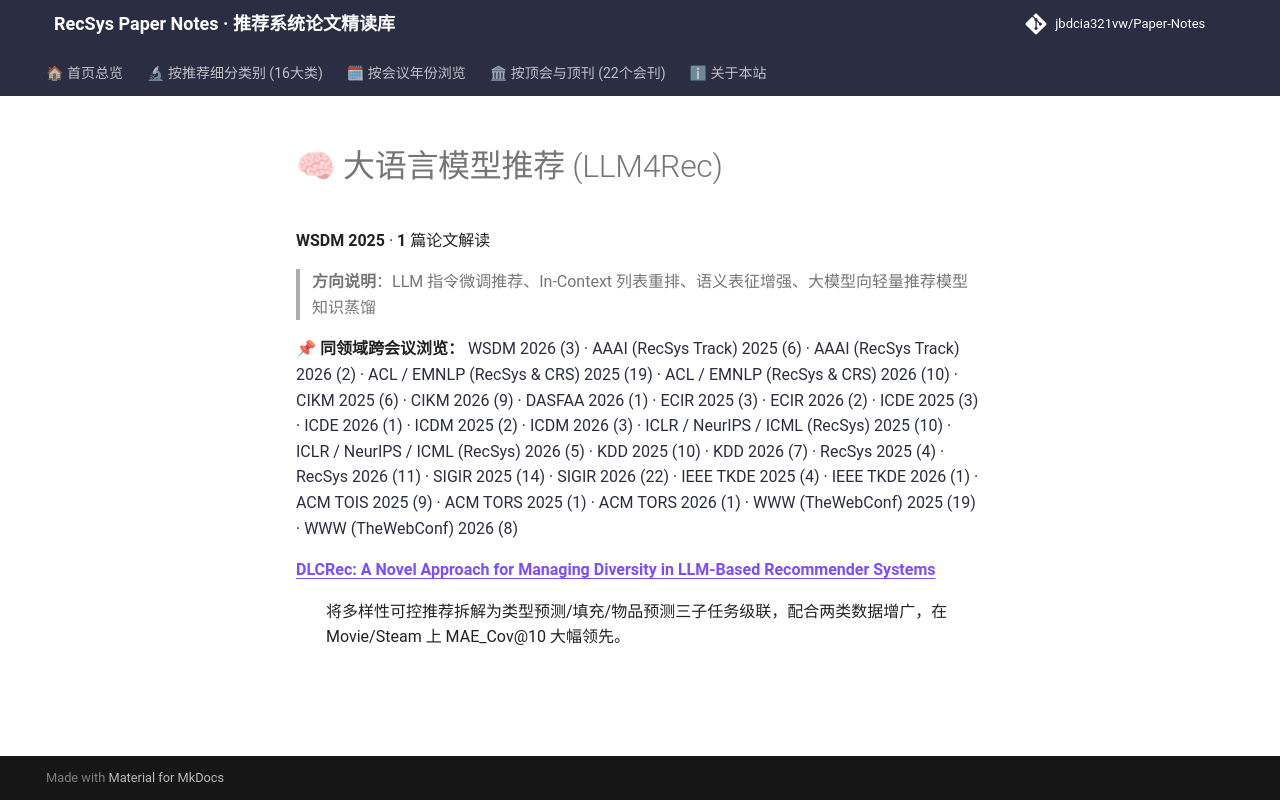

repository: jbdcia321vw/Paper-Notes · page: venues/WSDM/2025/llm_rec/index.html · generator: mkdocs

# 🧠 大语言模型推荐 (LLM4Rec)

**WSDM 2025** · **1** 篇论文解读

> **方向说明**：LLM 指令微调推荐、In-Context 列表重排、语义表征增强、大模型向轻量推荐模型知识蒸馏

📌 **同领域跨会议浏览：** [WSDM 2026 (3)](../../2026/llm_rec/) · [AAAI (RecSys Track) 2025 (6)](../../../AAAI/2025/llm_rec/) · [AAAI (RecSys Track) 2026 (2)](../../../AAAI/2026/llm_rec/) · [ACL / EMNLP (RecSys & CRS) 2025 (19)](../../../ACL_EMNLP/2025/llm_rec/) · [ACL / EMNLP (RecSys & CRS) 2026 (10)](../../../ACL_EMNLP/2026/llm_rec/) · [CIKM 2025 (6)](../../../CIKM/2025/llm_rec/) · [CIKM 2026 (9)](../../../CIKM/2026/llm_rec/) · [DASFAA 2026 (1)](../../../DASFAA/2026/llm_rec/) · [ECIR 2025 (3)](../../../ECIR/2025/llm_rec/) · [ECIR 2026 (2)](../../../ECIR/2026/llm_rec/) · [ICDE 2025 (3)](../../../ICDE/2025/llm_rec/) · [ICDE 2026 (1)](../../../ICDE/2026/llm_rec/) · [ICDM 2025 (2)](../../../ICDM/2025/llm_rec/) · [ICDM 2026 (3)](../../../ICDM/2026/llm_rec/) · [ICLR / NeurIPS / ICML (RecSys) 2025 (10)](../../../ICLR_NeurIPS_ICML/2025/llm_rec/) · [ICLR / NeurIPS / ICML (RecSys) 2026 (5)](../../../ICLR_NeurIPS_ICML/2026/llm_rec/) · [KDD 2025 (10)](../../../KDD/2025/llm_rec/) · [KDD 2026 (7)](../../../KDD/2026/llm_rec/) · [RecSys 2025 (4)](../../../RecSys/2025/llm_rec/) · [RecSys 2026 (11)](../../../RecSys/2026/llm_rec/) · [SIGIR 2025 (14)](../../../SIGIR/2025/llm_rec/) · [SIGIR 2026 (22)](../../../SIGIR/2026/llm_rec/) · [IEEE TKDE 2025 (4)](../../../TKDE/2025/llm_rec/) · [IEEE TKDE 2026 (1)](../../../TKDE/2026/llm_rec/) · [ACM TOIS 2025 (9)](../../../TOIS/2025/llm_rec/) · [ACM TORS 2025 (1)](../../../TORS/2025/llm_rec/) · [ACM TORS 2026 (1)](../../../TORS/2026/llm_rec/) · [WWW (TheWebConf) 2025 (19)](../../../WWW/2025/llm_rec/) · [WWW (TheWebConf) 2026 (8)](../../../WWW/2026/llm_rec/)

<dl>
<dt><strong><a href="dlcrec_a_novel_approach_for_managing_diversity_in_llm_based_recommender_sys/">DLCRec: A Novel Approach for Managing Diversity in LLM-Based Recommender Systems</a></strong></dt>
<dd>
<p>将多样性可控推荐拆解为类型预测/填充/物品预测三子任务级联，配合两类数据增广，在 Movie/Steam 上 MAE_Cov@10 大幅领先。</p>
</dd>
</dl>
